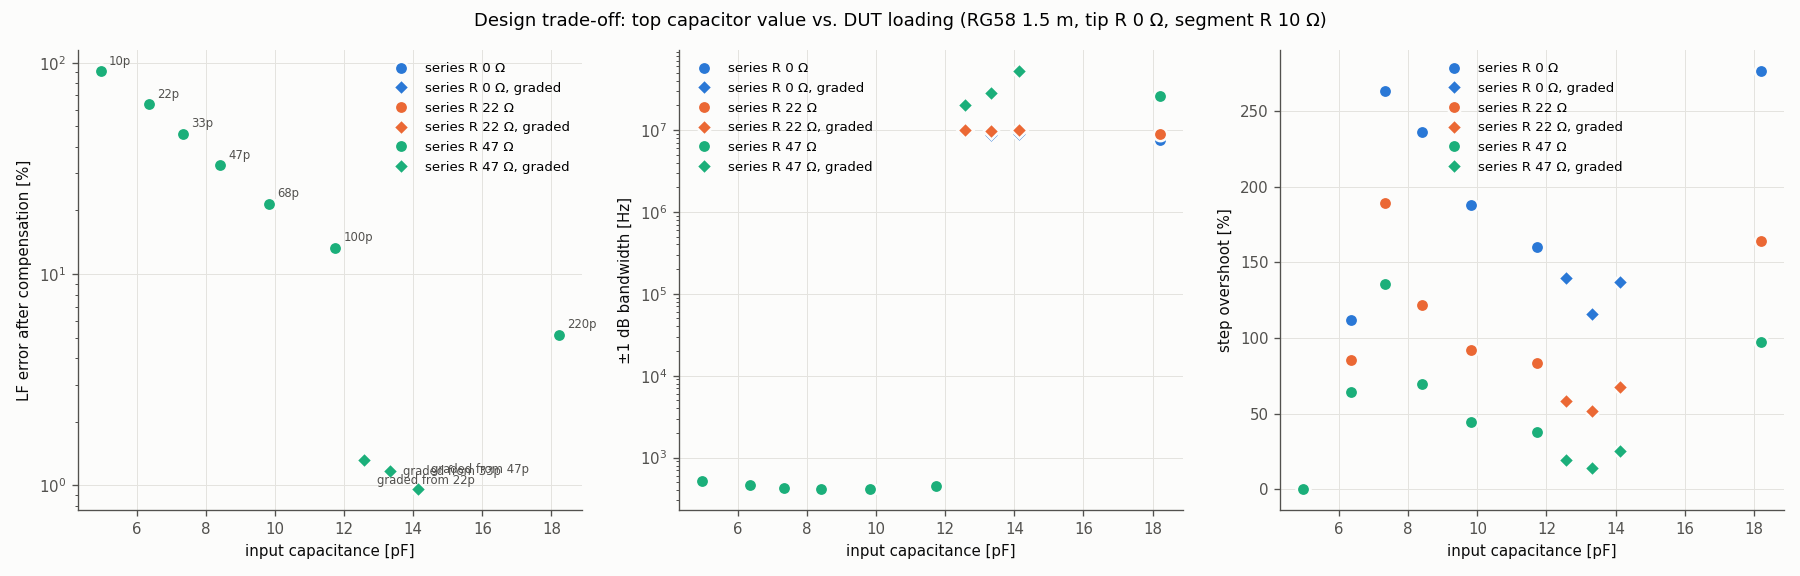

Values plotted in this chart, from the file beside it:
variant, kind, base, series_r, c_in_pF, lf_error_pct, f_3dB, f_1dB, peaking_dB, hf_peak_dB, rise_ns, overshoot_pct, bottom_C_pF, seg_stress_factor
10p x20, uniform, 10p, 0.0, 4.951, 91.09, 1155, 521.5, -0.000881, 4.744, inf, 0.0, 1.004, 5.013
10p x20, uniform, 10p, 22.0, 4.951, 91.09, 1155, 521.5, -0.0008975, -3.947, inf, 0.0, 1.004, 5.013
10p x20, uniform, 10p, 47.0, 4.951, 91.1, 1155, 521.5, -0.0008975, -8.477, inf, 0.0, 1.004, 5.013
22p x20, uniform, 22p, 0.0, 6.353, 63.53, 1041, 462.1, -0.0008825, 23.93, 5.493, 111.6, 1.004, 3.58
22p x20, uniform, 22p, 22.0, 6.353, 63.53, 1041, 462.1, -0.000899, 15.08, 5.981, 85.31, 1.004, 3.58
22p x20, uniform, 22p, 47.0, 6.353, 63.53, 1041, 462.1, -0.000899, 10.54, 6.47, 64.59, 1.004, 3.58
33p x20, uniform, 33p, 0.0, 7.34, 46.15, 1023, 431.2, -0.0008836, 33.6, 3.54, 263.3, 97.49, 2.994
33p x20, uniform, 33p, 22.0, 7.34, 46.15, 1023, 431.2, -0.0009001, 16.05, 3.662, 189.2, 97.42, 2.994
33p x20, uniform, 33p, 47.0, 7.34, 46.15, 1023, 431.2, -0.0009001, 10.29, 3.662, 135.6, 97.31, 2.994
47p x20, uniform, 47p, 0.0, 8.41, 32.67, 1155, 416.6, -0.0008849, 37.1, 1.587, 235.7, 451.4, 2.561
47p x20, uniform, 47p, 22.0, 8.41, 32.67, 1155, 416.6, -0.0009014, 11.55, 1.831, 122, 451.3, 2.561
47p x20, uniform, 47p, 47.0, 8.41, 32.67, 1155, 416.6, -0.0009014, 5.301, 2.319, 69.55, 450.9, 2.561
68p x20, uniform, 68p, 0.0, 9.815, 21.45, 168599279, 409.4, 35.37, 35.37, 0.9766, 187.8, 1150, 2.186
68p x20, uniform, 68p, 22.0, 9.815, 21.45, 165710283, 409.4, 9.473, 12.26, 1.465, 92.04, 1149, 2.186
68p x20, uniform, 68p, 47.0, 9.815, 21.44, 144310993, 409.4, 3.1, 12.63, 2.319, 44.77, 1148, 2.186
100p x20, uniform, 100p, 0.0, 11.74, 13.37, 105727222, 446.4, 35.89, 35.89, 0.8545, 159.8, 2429, 1.872
100p x20, uniform, 100p, 22.0, 11.74, 13.36, 103915556, 446.4, 8.025, 12.11, 1.953, 83.72, 2429, 1.872
100p x20, uniform, 100p, 47.0, 11.74, 13.35, 88945559, 446.4, 1.672, 10.48, 3.906, 37.86, 2427, 1.872
220p x20, uniform, 220p, 0.0, 18.21, 5.192, 44552703, 7642510, 32.55, 41.41, 0.6104, 276.1, 7956, 1.441
220p x20, uniform, 220p, 22.0, 18.21, 5.186, 43038938, 8928784, 4.883, 27.28, 0.7324, 163.9, 7955, 1.441
220p x20, uniform, 220p, 47.0, 18.21, 5.164, 34977317, 26072348, 0.4377, 24.11, 1.221, 97.11, 7949, 1.441
graded 270 pF..22 pF, graded, 22p, 0.0, 12.56, 1.316, 121405081, 9084449, 34.93, 34.93, 1.465, 139.3, 1061, 1.263
graded 270 pF..22 pF, graded, 22p, 22.0, 12.56, 1.315, 121405081, 10077113, 7.912, 15.69, 1.953, 58.37, 1061, 1.263
graded 270 pF..22 pF, graded, 22p, 47.0, 12.56, 1.315, 119324771, 20468809, 1.535, 12.23, 2.686, 19.26, 1061, 1.263
graded 270 pF..33 pF, graded, 33p, 0.0, 13.32, 1.165, 113295287, 8775787, 33.68, 33.68, 1.587, 115.6, 1763, 1.268
graded 270 pF..33 pF, graded, 33p, 22.0, 13.32, 1.166, 111353940, 9734723, 7.416, 8.448, 2.319, 51.99, 1762, 1.268
graded 270 pF..33 pF, graded, 33p, 47.0, 13.32, 1.166, 103915556, 27938634, 1.016, 3.914, 3.296, 13.86, 1762, 1.268
graded 270 pF..47 pF, graded, 47p, 0.0, 14.13, 0.9594, 102134934, 8928784, 34.83, 34.83, 0.9766, 137, 2551, 1.259
graded 270 pF..47 pF, graded, 47p, 22.0, 14.13, 0.9583, 100384823, 9904438, 6.959, 12.4, 2.319, 67.43, 2550, 1.259
graded 270 pF..47 pF, graded, 47p, 47.0, 14.13, 0.9597, 74827583, 52051154, 0.6169, 10.84, 4.761, 25.56, 2548, 1.259
